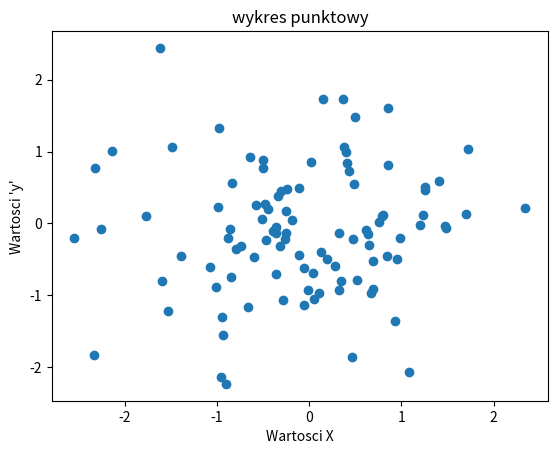

The matplotlib source for this figure:
import matplotlib.pyplot as plt
import numpy as np

x = np.random.normal(0, 1, 100)
y = np.random.normal(0, 1, 100)

plt.scatter(x, y)
plt.title('wykres punktowy')
plt.xlabel('Wartosci X')
plt.ylabel("Wartosci 'y'")
plt.show()